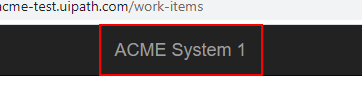
Workflow: System 1 - Close Window

Step 1: find the link in window 'ACME System 1 - Work Items' (chrome.exe)

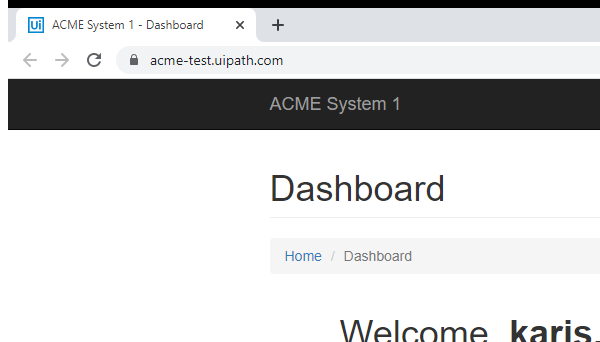
Step 2: Close Window 'chrome.exe ACME' in window 'ACME System 1 - Dashboard' (chrome.exe)

Step 3: find the link in window 'ACME System 1 - Work Items' (chrome.exe) (same screen as step 1)
